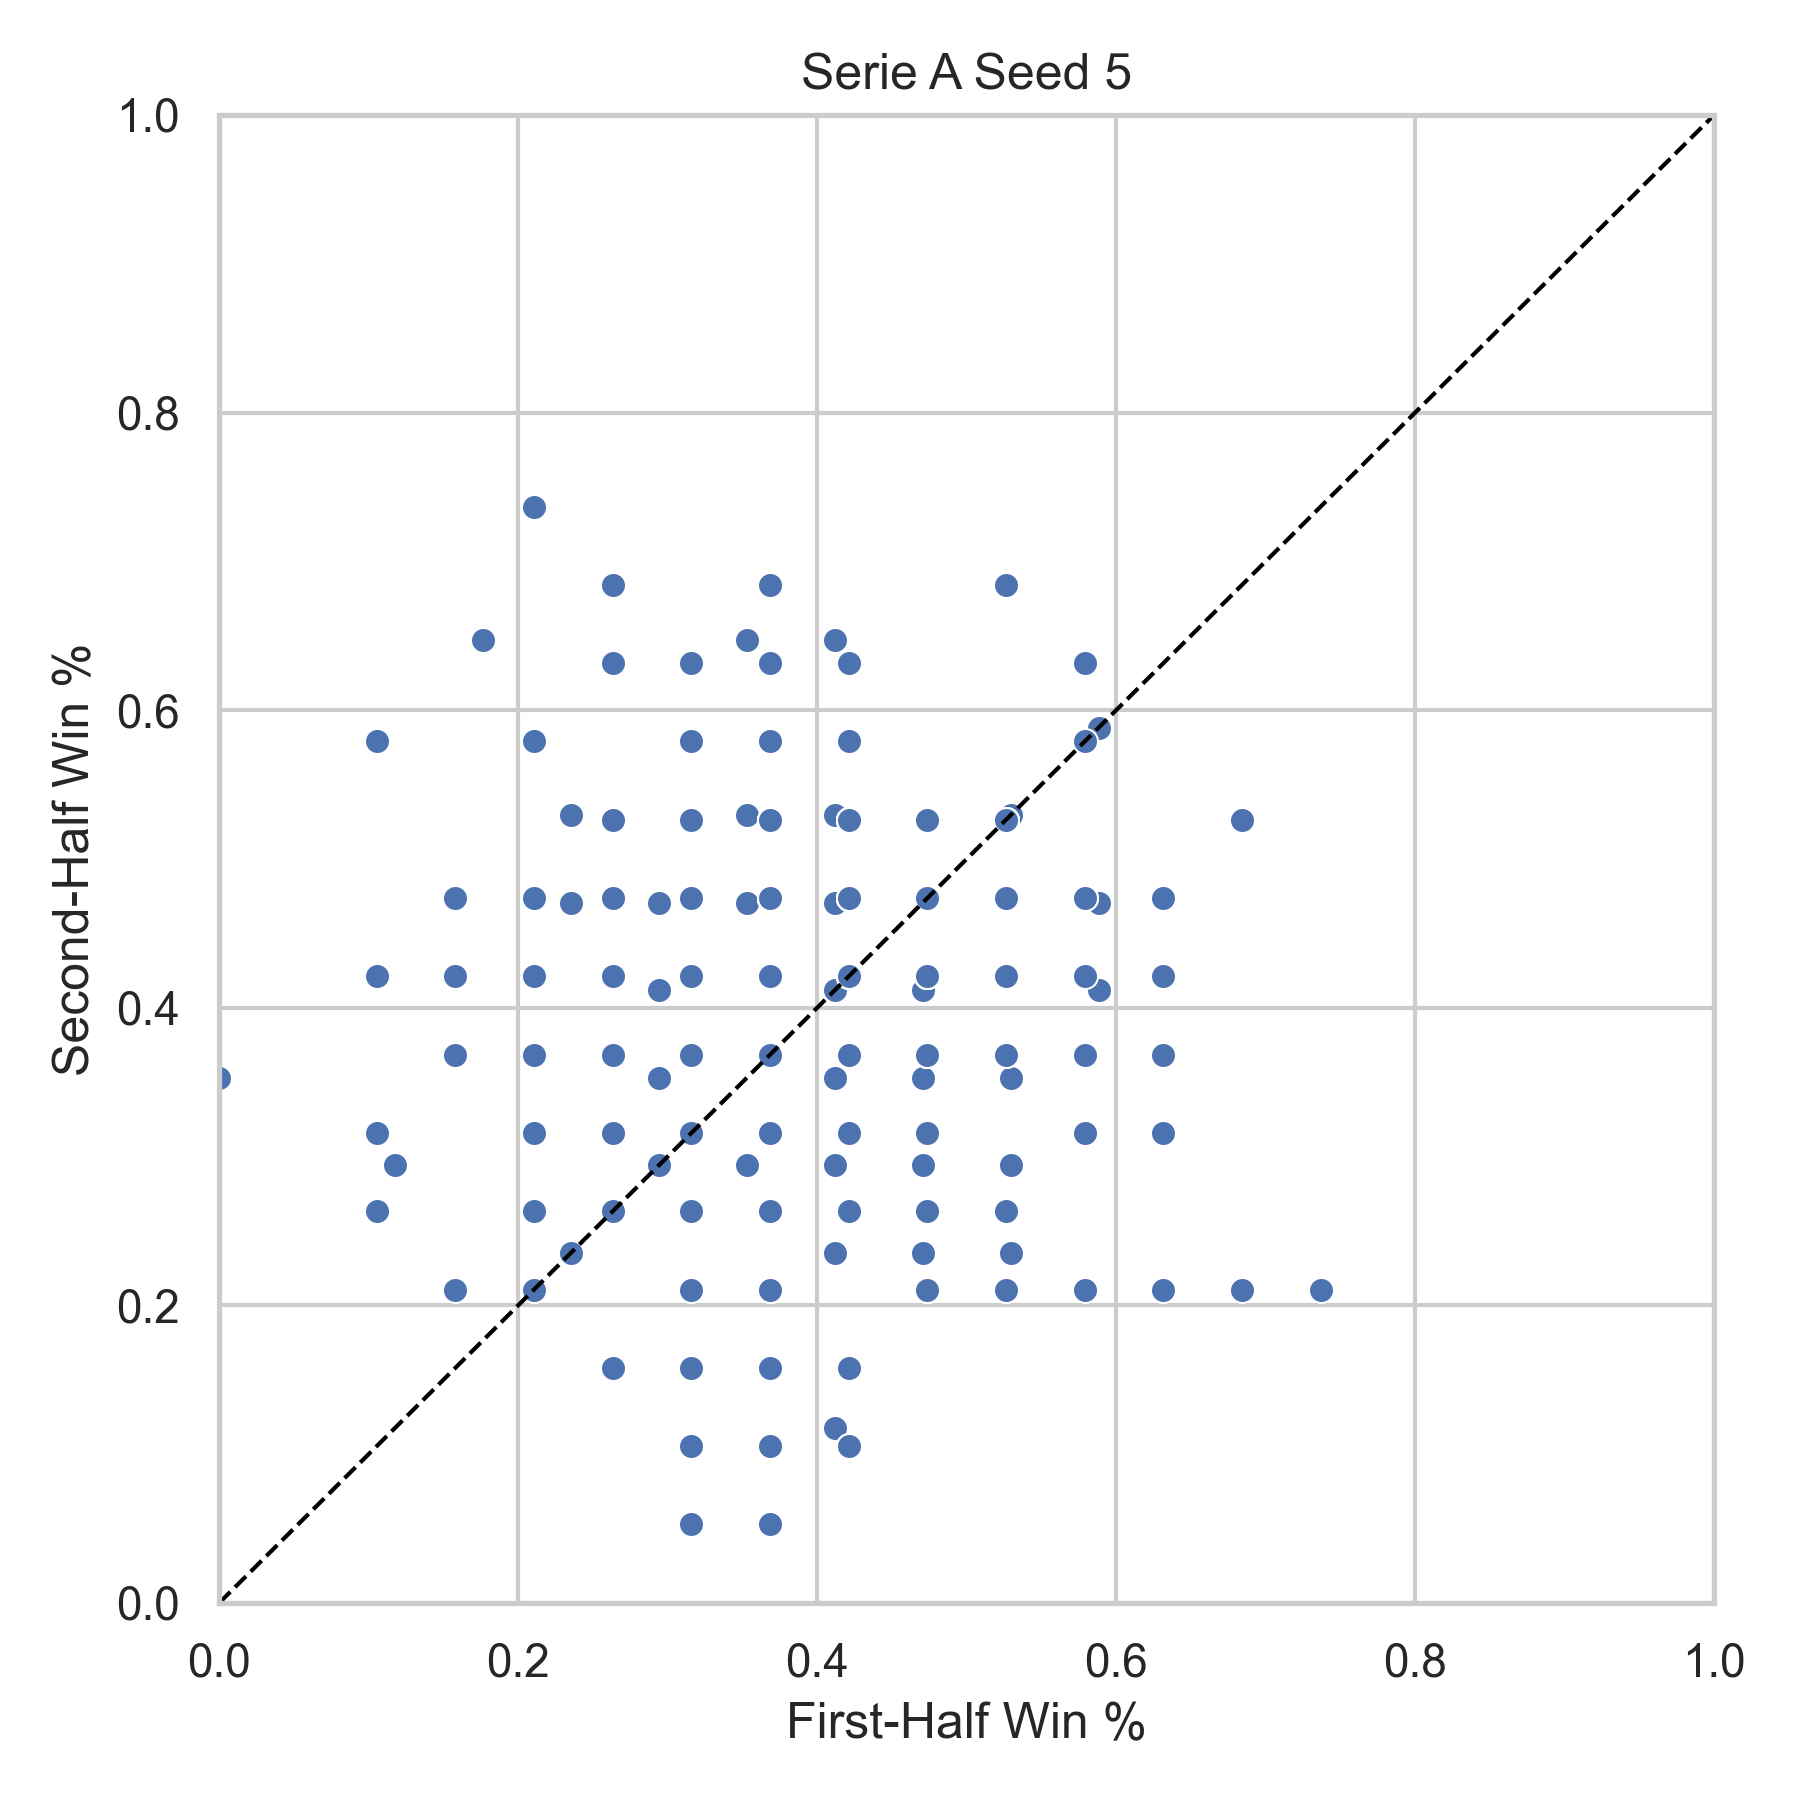

Data behind this chart, as committed beside it:
league, season, team, first_half_win_pct, second_half_win_pct, n_first, n_second, seed
Serie A, 2000, ATA, 0.4118, 0.3529, 17, 17, 5
Serie A, 2000, BARI, 0.4118, 0.4118, 17, 17, 5
Serie A, 2000, BOLG, 0.4706, 0.2941, 17, 17, 5
Serie A, 2000, BRES, 0.5294, 0.2941, 17, 17, 5
Serie A, 2000, FIO, 0.4706, 0.4118, 17, 17, 5
Serie A, 2000, INT, 0.1765, 0.6471, 17, 17, 5
Serie A, 2000, JUV, 0.3529, 0.4706, 17, 17, 5
Serie A, 2000, LAZ, 0.3529, 0.4706, 17, 17, 5
Serie A, 2000, LEC, 0.4706, 0.4118, 17, 17, 5
Serie A, 2000, MIL, 0.4118, 0.1176, 17, 17, 5
Serie A, 2000, NAP, 0.2941, 0.2941, 17, 17, 5
Serie A, 2000, PAR, 0.4118, 0.4118, 17, 17, 5
Serie A, 2000, PER, 0.2941, 0.2941, 17, 17, 5
Serie A, 2000, REG, 0.3529, 0.5294, 17, 17, 5
Serie A, 2000, ROM, 0.2941, 0.4706, 17, 17, 5
Serie A, 2000, UDI, 0.4706, 0.4118, 17, 17, 5
Serie A, 2000, VER, 0.4706, 0.2941, 17, 17, 5
Serie A, 2000, VIC, 0.0, 0.3529, 17, 17, 5
Serie A, 2001, ATA, 0.4118, 0.2941, 17, 17, 5
Serie A, 2001, BOLG, 0.3529, 0.6471, 17, 17, 5
Serie A, 2001, BRES, 0.2353, 0.2353, 17, 17, 5
Serie A, 2001, CHI, 0.2941, 0.3529, 17, 17, 5
Serie A, 2001, FIO, 0.3529, 0.2941, 17, 17, 5
Serie A, 2001, INT, 0.2941, 0.2941, 17, 17, 5
Serie A, 2001, JUV, 0.5294, 0.2353, 17, 17, 5
Serie A, 2001, LAZ, 0.4118, 0.6471, 17, 17, 5
Serie A, 2001, LEC, 0.2941, 0.2941, 17, 17, 5
Serie A, 2001, MIL, 0.2941, 0.2941, 17, 17, 5
Serie A, 2001, PAR, 0.4706, 0.2941, 17, 17, 5
Serie A, 2001, PER, 0.2353, 0.4706, 17, 17, 5
Serie A, 2001, PIA, 0.3529, 0.4706, 17, 17, 5
Serie A, 2001, ROM, 0.4118, 0.2353, 17, 17, 5
Serie A, 2001, TOR, 0.4706, 0.3529, 17, 17, 5
Serie A, 2001, UDI, 0.5882, 0.5882, 17, 17, 5
Serie A, 2001, VEN, 0.2353, 0.5294, 17, 17, 5
Serie A, 2001, VER, 0.5882, 0.4118, 17, 17, 5
Serie A, 2002, ATA, 0.4706, 0.2941, 17, 17, 5
Serie A, 2002, BOLG, 0.4706, 0.2941, 17, 17, 5
Serie A, 2002, BRES, 0.5294, 0.5294, 17, 17, 5
Serie A, 2002, CHI, 0.5882, 0.4706, 17, 17, 5
Serie A, 2002, COM, 0.3529, 0.4706, 17, 17, 5
Serie A, 2002, EMP, 0.4118, 0.2353, 17, 17, 5
Serie A, 2002, INT, 0.4118, 0.4706, 17, 17, 5
Serie A, 2002, JUV, 0.5294, 0.3529, 17, 17, 5
Serie A, 2002, LAZ, 0.4118, 0.5294, 17, 17, 5
Serie A, 2002, MIL, 0.2941, 0.2941, 17, 17, 5
Serie A, 2002, MOD, 0.4118, 0.3529, 17, 17, 5
Serie A, 2002, PAR, 0.2353, 0.4706, 17, 17, 5
Serie A, 2002, PER, 0.1176, 0.2941, 17, 17, 5
Serie A, 2002, PIA, 0.2941, 0.4118, 17, 17, 5
Serie A, 2002, REG, 0.3529, 0.4706, 17, 17, 5
Serie A, 2002, ROM, 0.4118, 0.4706, 17, 17, 5
Serie A, 2002, TOR, 0.4706, 0.2353, 17, 17, 5
Serie A, 2002, UDI, 0.4118, 0.2941, 17, 17, 5
Serie A, 2005, ASC, 0.3158, 0.5789, 19, 19, 5
Serie A, 2005, CAG, 0.2632, 0.3158, 19, 19, 5
Serie A, 2005, CHI, 0.4737, 0.2632, 19, 19, 5
Serie A, 2005, EMP, 0.4211, 0.3684, 19, 19, 5
Serie A, 2005, FIO, 0.5263, 0.2105, 19, 19, 5
Serie A, 2005, INT, 0.3158, 0.2632, 19, 19, 5
... 394 more rows
